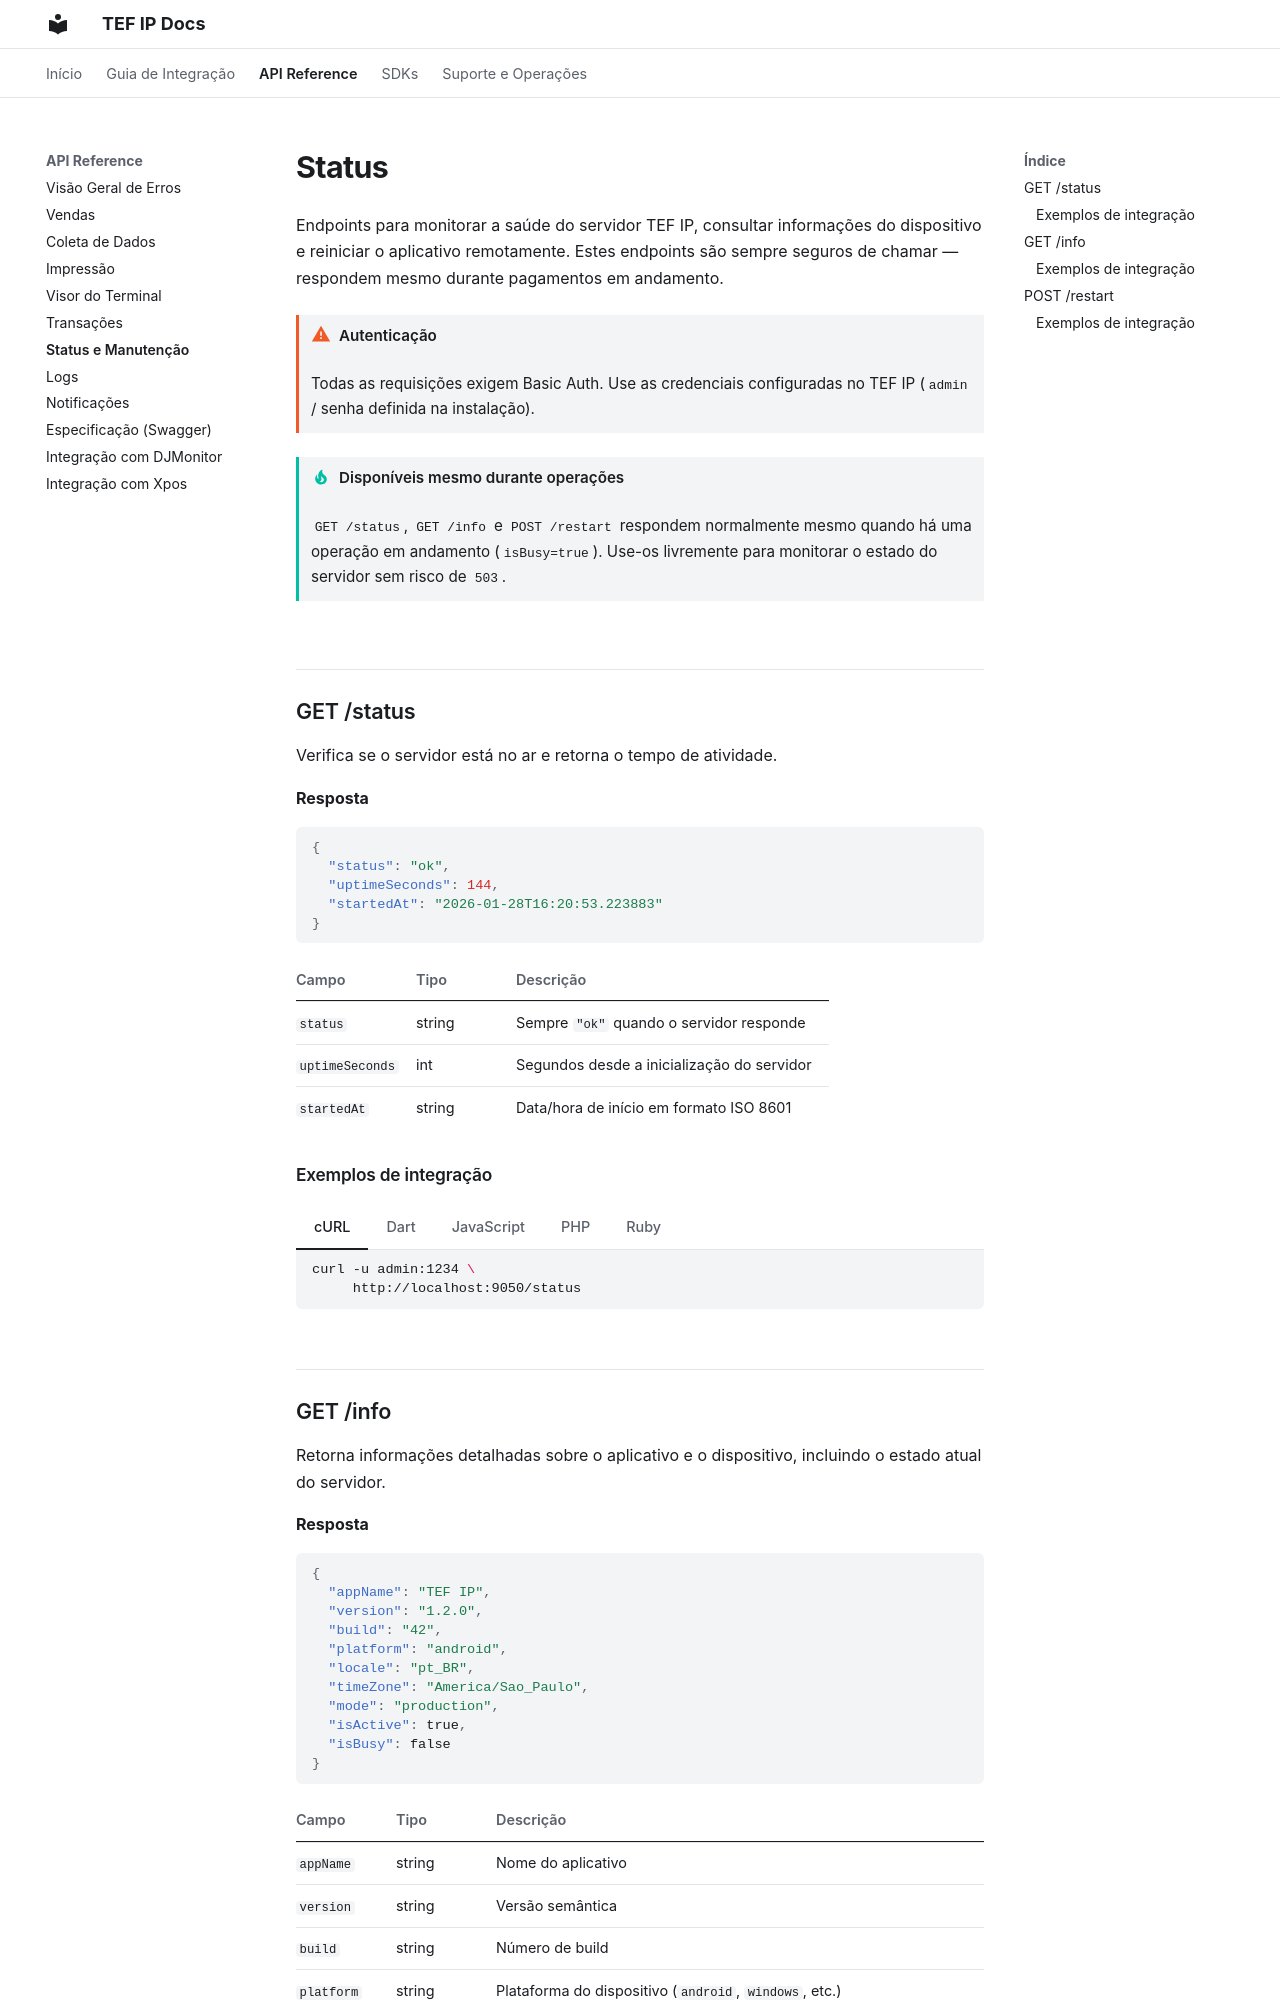

repository: TefIP/tefip_docs · page: api/status/index.html · generator: mkdocs

# Status

Endpoints para monitorar a saúde do servidor TEF IP, consultar informações do dispositivo e reiniciar o aplicativo remotamente. Estes endpoints são sempre seguros de chamar — respondem mesmo durante pagamentos em andamento.

!!! warning "Autenticação"
    Todas as requisições exigem Basic Auth. Use as credenciais configuradas no TEF IP (`admin` / senha definida na instalação).

!!! tip "Disponíveis mesmo durante operações"
    `GET /status`, `GET /info` e `POST /restart` respondem normalmente mesmo quando há uma operação em andamento (`isBusy=true`). Use-os livremente para monitorar o estado do servidor sem risco de `503`.

---

## GET /status

Verifica se o servidor está no ar e retorna o tempo de atividade.

**Resposta**

```json
{
  "status": "ok",
  "uptimeSeconds": 144,
  "startedAt": "2026-01-28T16:20:53.223883"
}
```

| Campo | Tipo | Descrição |
|-------|------|-----------|
| `status` | string | Sempre `"ok"` quando o servidor responde |
| `uptimeSeconds` | int | Segundos desde a inicialização do servidor |
| `startedAt` | string | Data/hora de início em formato ISO 8601 |

### Exemplos de integração

=== "cURL"

    ```bash
    curl -u admin:1234 \
         http://localhost:9050/status
    ```

=== "Dart"

    ```dart
    // pub.dev/packages/dart_tefip — configure uma vez; demais exemplos nesta página omitem esta etapa
    TefIP.baseUrl = 'http://localhost:9050';
    TefIP.username = 'admin';
    TefIP.password = '1234';
    final status = await TefIP.instance.status.get();
    print(status.uptimeSeconds);
    ```

=== "JavaScript"

    ```js
    // TODO: pacote JavaScript ainda não criado — usando fetch diretamente
    const res = await fetch('http://localhost:9050/status', {
      headers: {
        'Authorization': 'Basic ' + btoa('admin:1234'),
      },
    });
    const data = await res.json();
    ```

=== "PHP"

    ```php
    <?php
    // TODO: pacote PHP ainda não criado — usando curl diretamente
    $ch = curl_init('http://localhost:9050/status');
    curl_setopt($ch, CURLOPT_USERPWD, 'admin:1234');
    curl_setopt($ch, CURLOPT_RETURNTRANSFER, true);
    $response = json_decode(curl_exec($ch), true);
    curl_close($ch);
    ```

=== "Ruby"

    ```ruby
    # TODO: pacote Ruby ainda não criado — usando Net::HTTP diretamente
    require 'net/http'
    require 'json'

    uri = URI('http://localhost:9050/status')
    req = Net::HTTP::Get.new(uri)
    req.basic_auth('admin', '1234')
    res = Net::HTTP.start(uri.hostname, uri.port) { |h| h.request(req) }
    data = JSON.parse(res.body)
    ```

---
